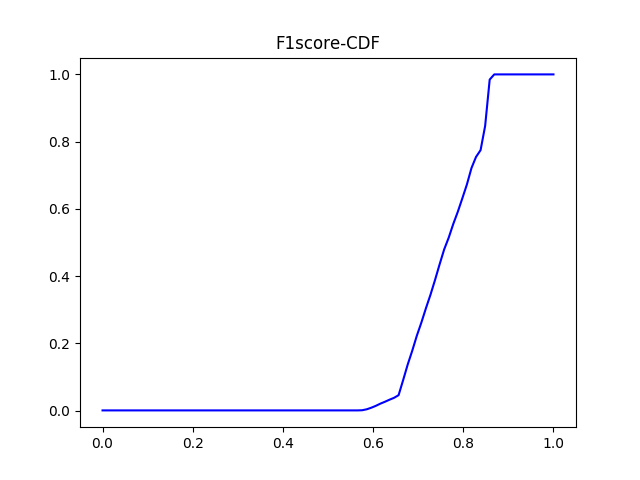

Source data for this figure (header and first rows):
#F1_score	percentage
0.0	0.0004675
0.0101	0.0004675
0.0202	0.0004675
0.0303	0.0004675
0.0404	0.0004675
0.05051	0.0004675
0.06061	0.0004675
0.07071	0.0004675
0.08081	0.0004675
0.09091	0.0004675
0.101	0.0004675
0.1111	0.0004675
0.1212	0.0004675
0.1313	0.0004675
0.1414	0.0004675
0.1515	0.0004675
0.1616	0.0004675
0.1717	0.0004675
0.1818	0.0004675
0.1919	0.0004675
0.202	0.0004675
0.2121	0.0004675
0.2222	0.0004675
0.2323	0.0004675
0.2424	0.0004675
0.2525	0.0004675
0.2626	0.0004675
0.2727	0.0004675
0.2828	0.0004675
0.2929	0.0004675
0.303	0.0004675
0.3131	0.0004675
0.3232	0.0004675
0.3333	0.0004675
0.3434	0.0004675
0.3535	0.0004675
0.3636	0.0004675
0.3737	0.0004675
0.3838	0.0004675
0.3939	0.0004675
0.404	0.0004675
0.4141	0.0004675
0.4242	0.0004675
0.4343	0.0004675
0.4444	0.0004675
0.4545	0.0004675
0.4646	0.0004675
0.4747	0.0004675
0.4848	0.0004675
0.4949	0.0004675
0.5051	0.0004675
0.5152	0.0004675
0.5253	0.0004675
0.5354	0.0004675
0.5455	0.0004675
0.5556	0.0004675
0.5657	0.0004675
0.5758	0.000935
0.5859	0.00374
0.596	0.008415
... 40 more rows
